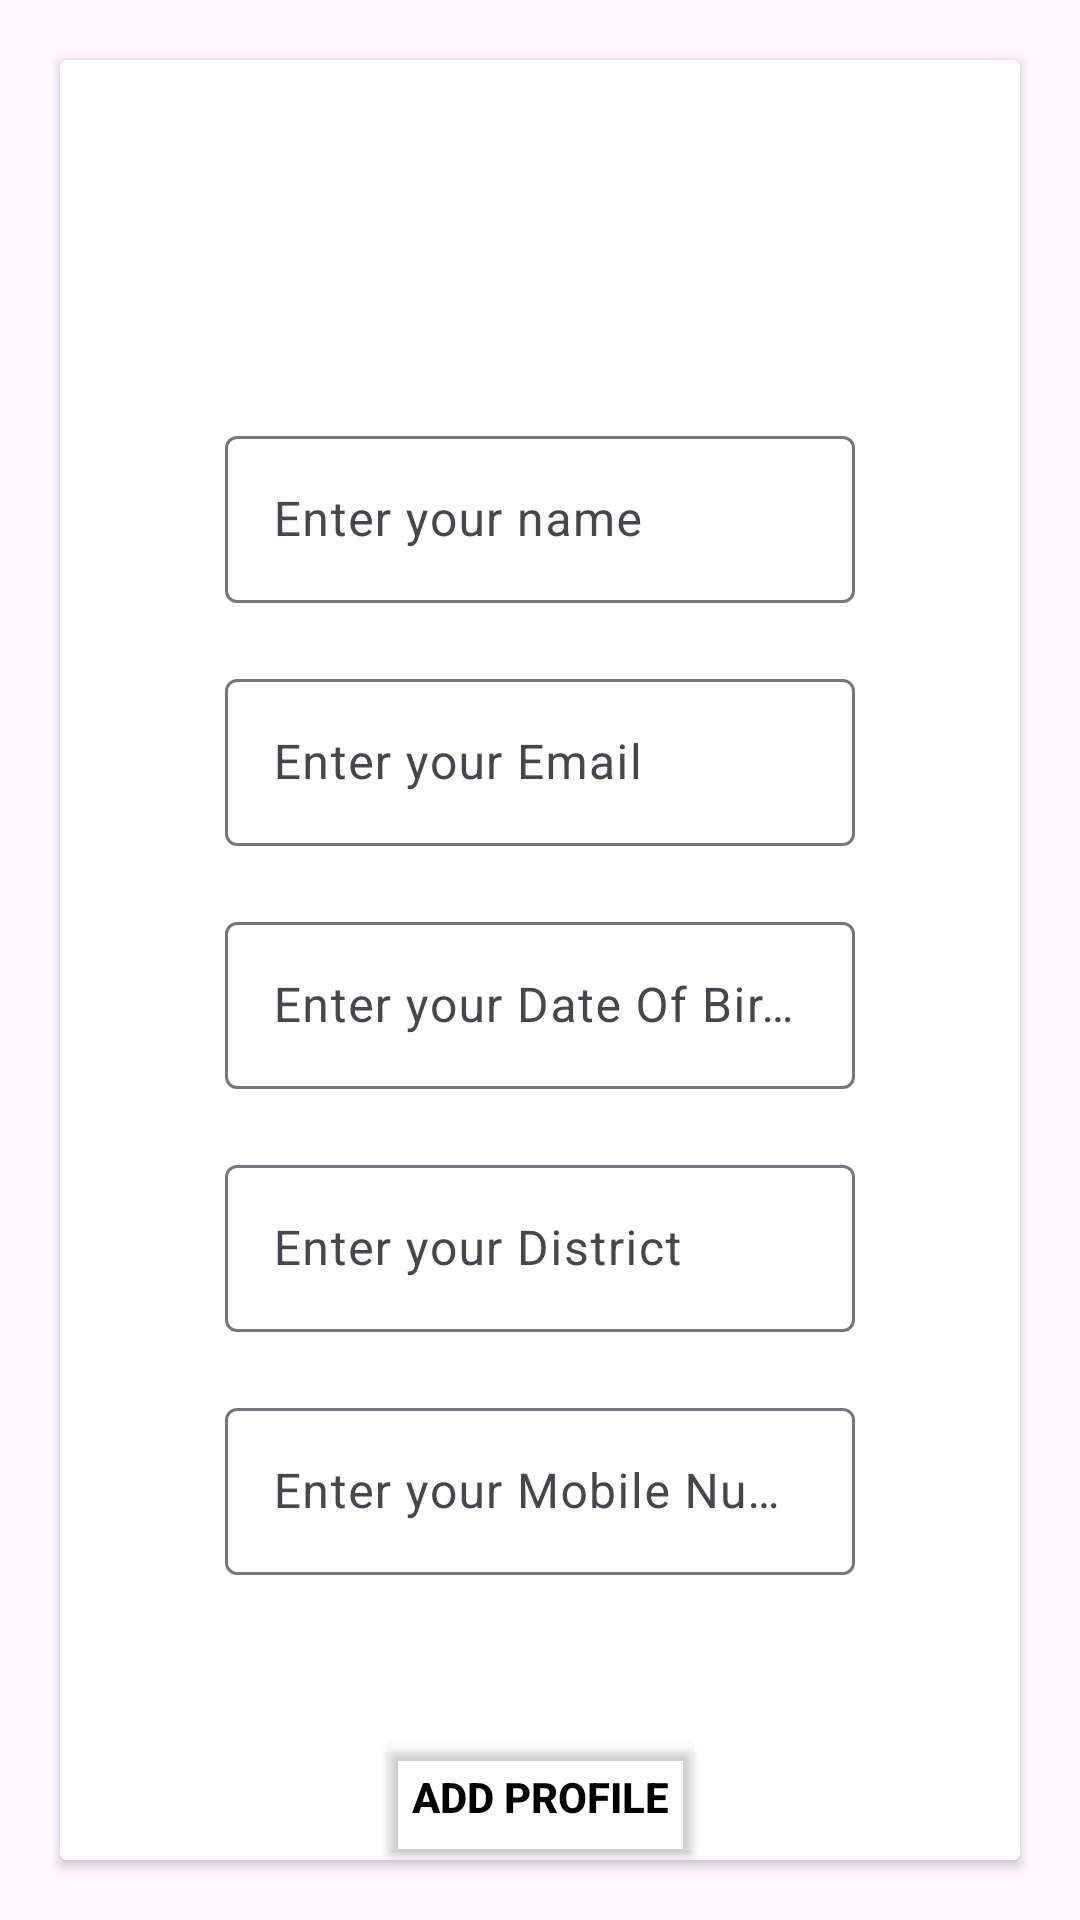

Reconstruct the res/layout file that produces this screen, plus the resources it refers to.
<!-- AndroidManifest.xml: application theme Theme.UPRapp -->
<!-- res/layout/activity_addprofile.xml -->
<?xml version="1.0" encoding="utf-8"?>
<androidx.constraintlayout.widget.ConstraintLayout xmlns:android="http://schemas.android.com/apk/res/android"
    xmlns:app="http://schemas.android.com/apk/res-auto"
    xmlns:tools="http://schemas.android.com/tools"
    android:layout_width="match_parent"
    android:layout_height="match_parent"
    android:background="@drawable/cbg">

    <androidx.cardview.widget.CardView
        android:id="@+id/cardview"
        android:layout_width="0dp"
        android:layout_height="0dp"
        android:layout_margin="20dp"
        android:layout_marginStart="20dp"
        android:layout_marginTop="20dp"

        android:layout_marginEnd="20dp"
        android:layout_marginBottom="20dp"
        android:elevation="15dp"
        app:cardMaxElevation="15dp"
        app:layout_constraintBottom_toBottomOf="parent"
        app:layout_constraintEnd_toEndOf="parent"
        app:layout_constraintStart_toStartOf="parent"
        app:layout_constraintTop_toTopOf="parent"
        tools:context=".views.addprofile">

        <androidx.constraintlayout.widget.ConstraintLayout
            android:layout_width="match_parent"
            android:layout_height="match_parent"
            android:background="@drawable/cbg"
            android:paddingHorizontal="55dp">

            <com.google.android.material.textfield.TextInputLayout
                android:id="@+id/nameet"
                android:layout_width="match_parent"
                android:layout_height="wrap_content"
                android:layout_marginTop="120dp"
                android:hint="Enter your name"
                app:endIconMode="clear_text"
                app:hintTextColor="@color/white"
                app:layout_constraintEnd_toEndOf="parent"
                app:layout_constraintStart_toStartOf="parent"
                app:layout_constraintTop_toTopOf="parent">

                <com.google.android.material.textfield.TextInputEditText
                    android:id="@+id/net"
                    android:layout_width="match_parent"
                    android:layout_height="wrap_content"
                    android:inputType="text" />
            </com.google.android.material.textfield.TextInputLayout>

            <com.google.android.material.textfield.TextInputLayout
                android:id="@+id/emailet"
                android:layout_width="match_parent"
                android:layout_height="wrap_content"
                android:layout_marginTop="20dp"
                android:hint="Enter your Email "
                app:endIconMode="clear_text"
                app:hintTextColor="@color/white"
                app:layout_constraintEnd_toEndOf="@+id/nameet"
                app:layout_constraintStart_toStartOf="@+id/nameet"
                app:layout_constraintTop_toBottomOf="@+id/nameet">

                <com.google.android.material.textfield.TextInputEditText
                    android:id="@+id/eet"
                    android:layout_width="match_parent"
                    android:layout_height="wrap_content"
                    android:inputType="textPassword" />
            </com.google.android.material.textfield.TextInputLayout>

            <com.google.android.material.textfield.TextInputLayout
                android:id="@+id/dobet"
                android:layout_width="match_parent"
                android:layout_height="wrap_content"
                android:layout_marginTop="20dp"
                android:hint="Enter your Date Of Birth"
                app:hintTextColor="@color/white"
                app:layout_constraintEnd_toEndOf="@+id/emailet"
                app:layout_constraintStart_toStartOf="@+id/emailet"
                app:layout_constraintTop_toBottomOf="@+id/emailet">

                <com.google.android.material.textfield.TextInputEditText
                    android:id="@+id/det"
                    android:layout_width="match_parent"
                    android:layout_height="wrap_content"
                    android:inputType="date" />
            </com.google.android.material.textfield.TextInputLayout>

            <com.google.android.material.textfield.TextInputLayout
                android:id="@+id/diset"
                android:layout_width="match_parent"
                android:layout_height="wrap_content"
                android:layout_marginTop="20dp"
                android:hint="Enter your District"
                app:endIconMode="clear_text"
                app:hintTextColor="@color/white"
                app:layout_constraintEnd_toEndOf="@+id/dobet"
                app:layout_constraintStart_toStartOf="@+id/dobet"
                app:layout_constraintTop_toBottomOf="@+id/dobet">

                <com.google.android.material.textfield.TextInputEditText
                    android:id="@+id/diet"
                    android:layout_width="match_parent"
                    android:layout_height="wrap_content"
                    android:inputType="text" />
            </com.google.android.material.textfield.TextInputLayout>

            <com.google.android.material.textfield.TextInputLayout
                android:id="@+id/mobileet"
                android:layout_width="match_parent"
                android:layout_height="wrap_content"
                android:layout_marginTop="20dp"
                android:hint="Enter your Mobile Number"
                app:endIconMode="clear_text"
                app:hintTextColor="@color/white"
                app:layout_constraintEnd_toEndOf="@+id/diset"
                app:layout_constraintStart_toStartOf="@+id/diset"
                app:layout_constraintTop_toBottomOf="@+id/diset">

                <com.google.android.material.textfield.TextInputEditText
                    android:id="@+id/met"
                    android:layout_width="match_parent"
                    android:layout_height="wrap_content"
                    android:inputType="text" />
            </com.google.android.material.textfield.TextInputLayout>

            <Button
                android:id="@+id/addbtn"
                android:layout_width="wrap_content"
                android:layout_height="wrap_content"
                android:layout_marginTop="50dp"
                android:backgroundTint="#00000000"
                android:text="ADD PROFILE"
                android:textColor="@color/black"
                android:textStyle="bold"
                app:cornerRadius="15dp"
                app:layout_constraintEnd_toEndOf="@+id/mobileet"
                app:layout_constraintStart_toStartOf="@+id/mobileet"

                app:layout_constraintTop_toBottomOf="@+id/mobileet"
                app:strokeColor="@color/black"
                app:strokeWidth="2dp" />
        </androidx.constraintlayout.widget.ConstraintLayout>
    </androidx.cardview.widget.CardView>

</androidx.constraintlayout.widget.ConstraintLayout>
<!-- resources referenced by this layout -->
<resources>
  <style name="Theme.UPRapp" parent="Base.Theme.UPRapp" />
  <style name="Base.Theme.UPRapp" parent="Theme.Material3.DayNight.NoActionBar">
          
          
      </style>
  <!-- not gathered from this repository: default colours our renderer supplied (Android Studio template values) -->
  <color name="black">#FF000000</color>
  <color name="white">#FFFFFFFF</color>
</resources>
